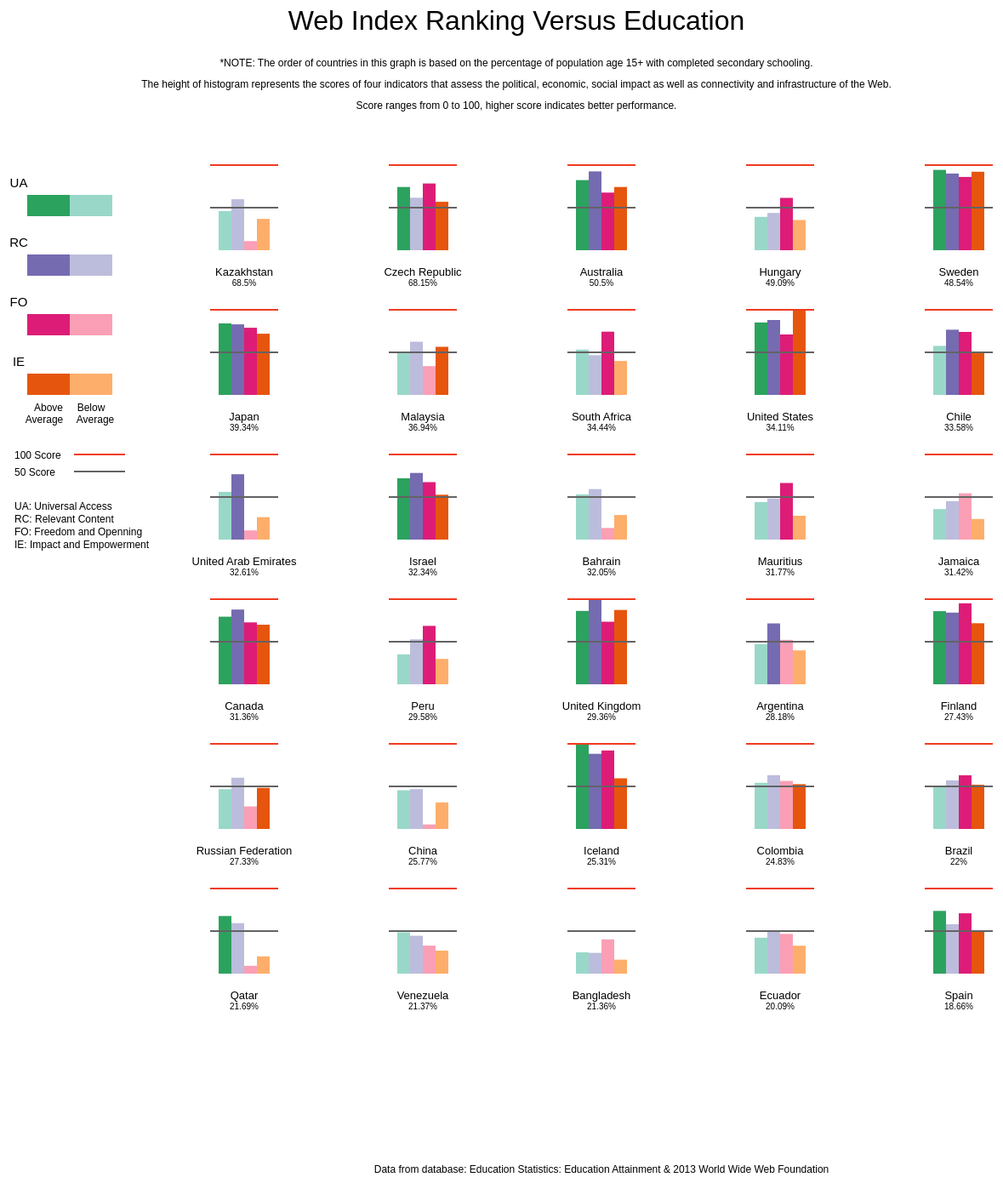
D3 v3 page, settled after 480 driven frames (8 s of simulated time); the page loaded 1 data file(s).


    var education;
    var recttest;
		d3.json("new_education.json", function(error, data){

		education = data;
        
    var svg = d3.select("#canvas").append("svg").style("boarder", "none")
     	          .attr("height",1300)
     	          .attr("width",1200);

        
		var universal = svg.selectAll("rect").data(education).enter().append("rect");
		universal.attr("x", function(d){return (250+210*((d.edurank-1)%5))})
		         .attr("y", function(d){return 120+170*(Math.floor((d.edurank-1)/5)) - (d.Universal)})
		         .attr("height", function(d){return (d.Universal)})
		         .attr("width", 15)
		         .style("fill", function(d){
		         	if (d.Universal<62.95) {return "#99d8c9";}
		         	else {return "#2ca25f";}
		         });		
		
		var relevant = svg.selectAll("rectr").data(education).enter().append("rect");
		relevant.attr("x", function(d){return (265+210*((d.edurank-1)%5))})
		         .attr("y", function(d){return 120+170*(Math.floor((d.edurank-1)/5)) - (d.Relevant)})
		         .attr("height", function(d){return (d.Relevant)})
		         .attr("width", 15)
		         .style("fill", function(d){
		         	if (d.Relevant<64.62) {return "#bcbddc";}
		         	else {return "#756bb1";}
		         });

		var freedom = svg.selectAll("rectf").data(education).enter().append("rect");
		freedom.attr("x", function(d){return (280+210*((d.edurank-1)%5))})
		       .attr("y", function(d){return 120+170*(Math.floor((d.edurank-1)/5)) - (d.Freedom)})
		       .attr("height", function(d){return (d.Freedom)})
		       .attr("width", 15)
		       .style("fill", function(d){
		         	if (d.Freedom<59.25) {return "#fa9fb5";}
		         	else {return "#dd1c77";}
		         });

		var impact = svg.selectAll("recti").data(education).enter().append("rect");
		impact.attr("x", function(d){return (295+210*((d.edurank-1)%5))})
		      .attr("y", function(d){return 120+170*(Math.floor((d.edurank-1)/5)) - (d.Impact)})
		      .attr("height", function(d){return (d.Impact)})
		      .attr("width", 15)
		      .style("fill", function(d){
		         	if (d.Impact<48.18) {return "#fdae6b";}
		         	else {return "#e6550d";}
		         });

    var scaleline100 = svg.selectAll("line").data(education).enter().append("line");
    scaleline100.attr("x1", function(d){return (240+210*((d.edurank-1)%5))})
                .attr("y1", function(d){return 20+ 170*(Math.floor((d.edurank-1)/5))})
                .attr("x2", function(d){return (250+210*((d.edurank-1)%5))+70})
                .attr("y2", function(d){return 20+170*(Math.floor((d.edurank-1)/5))})
                .attr("stroke", "#f03b20")
                .attr("stroke-width", 2);

    var scaleline50 = svg.selectAll("line1").data(education).enter().append("line");
    scaleline50.attr("x1", function(d){return (240+210*((d.edurank-1)%5))})
         .attr("y1", function(d){return 70+ 170*(Math.floor((d.edurank-1)/5))})
         .attr("x2", function(d){return (250+210*((d.edurank-1)%5))+70})
         .attr("y2", function(d){return 70+170*(Math.floor((d.edurank-1)/5))})
         .attr("stroke", "#636363")
         .attr("stroke-width", 2);

		var country = svg.selectAll("text").data(education).enter().append("text");
		country.attr("x", function(d){return 280+210*((d.edurank-1)%5)})
		       .attr("y", function(d){return 145+170*(Math.floor((d.edurank-1)/5))})
		       .text(function(d){return d.Country})
		       .attr("font-family", "sans-serif")
               .attr("font-size", "13px")
               .attr("fill", "black")
		       .attr("dominant-baseline","central") 
		       .attr("text-anchor","middle"); 

    var perc = svg.selectAll("text1").data(education).enter().append("text");
    perc.attr("x", function(d){return 280+210*((d.edurank-1)%5)})
        .attr("y", function(d){return 158+170*(Math.floor((d.edurank-1)/5))})
        .text(function(d){return String(d.AVG) + "%"})
        .attr("font-family", "sans-serif")
        .attr("font-size", "10px")
        .attr("fill", "black")
        .attr("dominant-baseline","central") 
        .attr("text-anchor","middle"); 


		  /*Legend*/
    var legendUniversalRL = svg.append("rect");
    legendUniversalRL.attr("x", 25)
                     .attr("y", 55)
                     .attr("width", 50)
                     .attr("height", 25)
                     .style("fill","#2ca25f");
    var legendUniversalRR = svg.append("rect");
    legendUniversalRR.attr("x", 75)
                     .attr("y", 55)
                     .attr("width", 50)
                     .attr("height", 25)
                     .style("fill","#99d8c9");
    var UniversalT = svg.append("text");
    UniversalT.attr("x", 15)
        		  .attr("y", 40)
        		  .attr("font-family", "sans-serif")
              .attr("font-size", "15px")
              .attr("fill", "black")
		          .attr("dominant-baseline","central") 
		          .attr("text-anchor","middle")
		          .text("UA");


		var legendRelevantRL = svg.append("rect");
        legendRelevantRL.attr("x", 25)
                        .attr("y", 125)
                        .attr("width", 50)
                        .attr("height", 25)
                        .style("fill","#756bb1");
    var legendRelevantRR = svg.append("rect");
    legendRelevantRR.attr("x", 75)
                    .attr("y", 125)
                    .attr("width", 50)
                    .attr("height", 25)
                    .style("fill","#bcbddc");
    var RelevantT = svg.append("text");
    RelevantT.attr("x", 15)
        		  .attr("y", 110)
        		  .attr("font-family", "sans-serif")
              .attr("font-size", "15px")
              .attr("fill", "black")
		          .attr("dominant-baseline","central") 
		          .attr("text-anchor","middle")
		          .text("RC");

    var legendFreedomRL = svg.append("rect");
    legendFreedomRL.attr("x", 25)
                   .attr("y", 195)
                   .attr("width", 50)
                   .attr("height", 25)
                   .style("fill","#dd1c77");

    var legendFreedomRR = svg.append("rect");
    legendFreedomRR.attr("x", 75)
                   .attr("y", 195)
                   .attr("width", 50)
                   .attr("height", 25)
                  .style("fill","#fa9fb5");

    var FreedomT = svg.append("text");
    FreedomT.attr("x", 15)
        	  .attr("y", 180)
        		.attr("font-family", "sans-serif")
            .attr("font-size", "15px")
            .attr("fill", "black")
		        .attr("dominant-baseline","central") 
		        .attr("text-anchor","middle")
		        .text("FO");

	   var legendImpactRL = svg.append("rect");
     legendImpactRL.attr("x", 25)
                   .attr("y", 265)
                   .attr("width", 50)
                   .attr("height", 25)
                   .style("fill","#e6550d");
      var legendImpactRR = svg.append("rect");
      legendImpactRR.attr("x", 75)
                    .attr("y", 265)
                    .attr("width", 50)
                    .attr("height", 25)
                    .style("fill","#fdae6b");
      var ImpactT = svg.append("text");
      ImpactT.attr("x", 15)
        		 .attr("y", 250)
        		 .attr("font-family", "sans-serif")
             .attr("font-size", "15px")
             .attr("fill", "black")
		         .attr("dominant-baseline","central") 
		         .attr("text-anchor","middle")
		         .text("IE");

      var noteAvgA = svg.append("text");
      noteAvgA.attr("x", 50)
        		  .attr("y", 305)
        		  .attr("font-family", "sans-serif")
              .attr("font-size", "12px")
              .attr("fill", "black")
		          .attr("dominant-baseline","central") 
		          .attr("text-anchor","middle")
		          .text("Above");

      var noteAvgAa = svg.append("text");
      noteAvgAa.attr("x", 45)
        		   .attr("y", 319)
        		   .attr("font-family", "sans-serif")
               .attr("font-size", "12px")
               .attr("fill", "black")
		           .attr("dominant-baseline","central") 
		           .attr("text-anchor","middle")
		           .text("Average");



		 var noteAvgB = svg.append("text");
     noteAvgB.attr("x", 100)
        		 .attr("y", 305)
        	   .attr("font-family", "sans-serif")
             .attr("font-size", "12px")
             .attr("fill", "black")
		         .attr("dominant-baseline","central") 
		         .attr("text-anchor","middle")
		         .text("Below");


		 var noteAvgBb = svg.append("text");
     noteAvgBb.attr("x", 105)
        		  .attr("y", 319)
        		  .attr("font-family", "sans-serif")
              .attr("font-size", "12px")
              .attr("fill", "black")
		          .attr("dominant-baseline","central") 
		          .attr("text-anchor","middle")
		          .text("Average");

      var noteHundred =  svg.append("text");
      noteHundred.attr("x", 10)
                 .attr("y", 365)
                 .attr("font-family", "sans-serif")
                 .attr("font-size", "12px")
                 .attr("fill", "black")
                 .text("100 Score");

      var noteFifty =  svg.append("text");
      noteFifty.attr("x", 10)
               .attr("y", 385)
               .attr("font-family", "sans-serif")
               .attr("font-size", "12px")
               .attr("fill", "black")
               .text("50 Score");

      var hundred = svg.append("line");
      hundred.attr("x1", 80 )
             .attr("y1", 360)
             .attr("x2", 140)
             .attr("y2",360)
             .attr("stroke", "#f03b20")
             .attr("stroke-width", 2);


      var fifty = svg.append("line");
      fifty.attr("x1", 80 )
           .attr("y1", 380)
           .attr("x2", 140)
           .attr("y2",380)
           .attr("stroke", "#636363")
           .attr("stroke-width", 2);

  	  var UA = svg.append("text");
      UA.attr("x", 10)
        .attr("y", 425)
        .attr("font-family", "sans-serif")
        .attr("font-size", "12px")
        .attr("fill", "black")
		    .text("UA: Universal Access");

		  var RC = svg.append("text");
      RC.attr("x", 10)
        .attr("y", 440)
        .attr("font-family", "sans-serif")
        .attr("font-size", "12px")
        .attr("fill", "black")
		    .text("RC: Relevant Content");
		  
      var FO = svg.append("text");
      FO.attr("x", 10)
        .attr("y", 455)
        .attr("font-family", "sans-serif")
        .attr("font-size", "12px")
        .attr("fill", "black")
        .text("FO: Freedom and Openning");
		
      var IE = svg.append("text");
      IE.attr("x", 10)
        .attr("y", 470)
        .attr("font-family", "sans-serif")
        .attr("font-size", "12px")
        .attr("fill", "black")
		    .text("IE: Impact and Empowerment");

		
      var NOTEa = svg.append("text");
      NOTEa.attr("x", 700)
           .attr("y", 1200)
        	 .attr("font-family", "sans-serif")
           .attr("font-size", "12px")
           .attr("fill", "black")
           .attr("dominant-baseline","central") 
		       .attr("text-anchor","middle")
		       .text("Data from database: Education Statistics: Education Attainment & 2013 World Wide Web Foundation");
		   });



### data: new_education.json
[
 {
  "edurank": 1,
  "Country": "Kazakhstan",
  "WebIndex": 38.5,
  "Universal": 46,
  "Relevant": 59.9,
  "Freedom": 10.7,
  "Impact": 36.8,
  "AVG": 68.5
 },
 {
  "edurank": 2,
  "Country": "Czech Republic",
  "WebIndex": 72.5,
  "Universal": 74.3,
  "Relevant": 61.7,
  "Freedom": 78.4,
  "Impact": 56.9,
  "AVG": 68.15
 },
 {
  "edurank": 3,
  "Country": "Australia",
  "WebIndex": 86.4,
  "Universal": 82.4,
  "Relevant": 92.6,
  "Freedom": 67.7,
  "Impact": 74.3,
  "AVG": 50.5
 },
 {
  "edurank": 4,
  "Country": "Hungary",
  "WebIndex": 46.3,
  "Universal": 39.2,
  "Relevant": 43.8,
  "Freedom": 61.5,
  "Impact": 35.5,
  "AVG": 49.09
 },
 {
  "edurank": 5,
  "Country": "Sweden",
  "WebIndex": 100,
  "Universal": 94.4,
  "Relevant": 90.1,
  "Freedom": 86.1,
  "Impact": 92.2,
  "AVG": 48.54
 },
 {
  "edurank": 6,
  "Country": "Japan",
  "WebIndex": 86.4,
  "Universal": 84,
  "Relevant": 82.9,
  "Freedom": 78.9,
  "Impact": 71.9,
  "AVG": 39.34
 },
 {
  "edurank": 7,
  "Country": "Malaysia",
  "WebIndex": 53.5,
  "Universal": 49.9,
  "Relevant": 62.5,
  "Freedom": 33.8,
  "Impact": 56.5,
  "AVG": 36.94
 },
 {
  "edurank": 8,
  "Country": "South Africa",
  "WebIndex": 55.8,
  "Universal": 53.2,
  "Relevant": 46.6,
  "Freedom": 74.3,
  "Impact": 39.9,
  "AVG": 34.44
 },
 "... 22 more items"
]